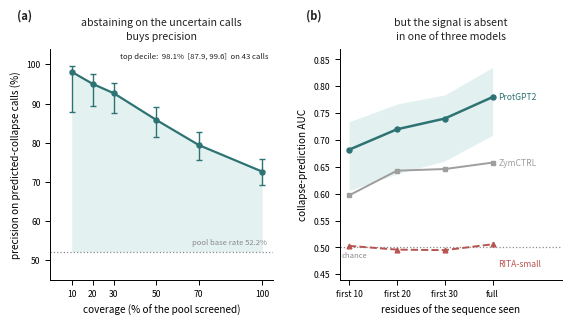

Write Python code to recreate this figure.
# fig4_predictor.py -- Figure 4: the predictor, and its limit.
#
#   (a)  restricting to the calls the classifier is most confident about buys
#        real precision. The gap between the curve and the pool base rate is
#        the value of abstention.        (NB59, N=1200, Wilson 95% CIs)
#   (b)  but the signal is absent in one of three models. RITA-small sits at
#        chance at every prefix length.  (NB42 / NB44)
#
# The two panels are deliberately a positive and its limit, in one frame --
# the same shape as Figure 3. A figure showing only (a) would overstate the
# one genuinely positive result in the paper.
#
# SELF-CONTAINED. Every value is transcribed from paper/paper-facts.md:
#   panel (a) section 3c  (NB59)  6 coverage rows, Wilson CIs, base rate 52.2%
#   panel (b) section 3d  (NB42/NB44)  three models x four prefix lengths
#
# ############################################################################
# TWO DIFFERENT 30s -- paper-facts section 3d.
#   the probe reads LAYER 30 (of the 36 layers of ProtGPT2)
#   early abort retains 94.9% of AUC at the first 30 RESIDUES
# Panel (b) is about RESIDUES. Never label it with a bare "30".
# ############################################################################
#
# ############################################################################
# NEVER QUOTE RITA RETENTION. Its 97.7% is retention of a CHANCE-LEVEL AUC and
# is meaningless -- the source CSV records signal_real as no_at_chance. The
# flat line is the honest content. Retention percentages are only
# interpretable when full-length AUC is above chance (ProtGPT2, ZymCTRL).
# ############################################################################
#
# ############################################################################
# BANNED in this figure and its caption: calibrated, conformal,
# distribution-free (paper-facts 0.1). This is an ordinary random forest
# evaluated on out-of-fold probabilities. PERMITTED and encouraged:
# selective prediction, abstention, risk-coverage, triage, early abort.
# ############################################################################
#
# Output: fig4_predictor.pdf. Run from anywhere -- no input files.
import matplotlib
matplotlib.use("Agg")
import matplotlib.pyplot as plt

# palette -- matches Figure 1 (the draw.io pipeline diagram)
TEAL = "#2E7373"        # added by this study -- the triage classifier
TEAL_FILL = "#DCEDED"
RED_EDGE = "#B85450"    # the null / the limit
GREY = "#8A8A8A"
GREY_MID = "#9E9E9E"
DARK = "#222222"

plt.rcParams.update({
    "font.family": "sans-serif",
    "axes.linewidth": 0.7,
    "xtick.major.width": 0.7,
    "ytick.major.width": 0.7,
})

fig = plt.figure(figsize=(6.6, 3.0))
gs = fig.add_gridspec(1, 2, width_ratios=[1.0, 1.0], wspace=0.30)
ax_rc = fig.add_subplot(gs[0, 0])
ax_ea = fig.add_subplot(gs[0, 1])

# ============================================================== panel (a)
# paper-facts section 3c. NB59, N=1200, 10 repeats of stratified 10-fold.
cov = [10, 20, 30, 50, 70, 100]
prec = [98.1, 95.0, 92.6, 85.8, 79.4, 72.6]
lo = [87.9, 89.3, 87.7, 81.5, 75.5, 69.2]
hi = [99.6, 97.6, 95.3, 89.0, 82.7, 75.9]
BASE = 52.2
yerr = [[p - a for p, a in zip(prec, lo)], [b - p for p, b in zip(prec, hi)]]

# the gap between the curve and the base rate IS the value of abstention
ax_rc.fill_between(cov, [BASE] * len(cov), prec, color=TEAL_FILL,
                   alpha=0.75, lw=0, zorder=1)
ax_rc.axhline(BASE, color=GREY, ls=":", lw=0.9, zorder=2)
ax_rc.text(102, BASE + 1.2, "pool base rate 52.2%", ha="right", va="bottom",
           fontsize=5.5, color=GREY)

ax_rc.plot(cov, prec, color=TEAL, lw=1.6, zorder=3)
ax_rc.errorbar(cov, prec, yerr=yerr, fmt="o", color=TEAL, ms=3.6,
               capsize=2.0, lw=1.0, zorder=4)

ax_rc.text(103, 103, "top decile:  98.1%  [87.9, 99.6]  on 43 calls",
           ha="right", va="top", fontsize=5.6, color=DARK)

ax_rc.set_xlim(0, 105)
ax_rc.set_ylim(45, 104)
ax_rc.set_xticks([10, 20, 30, 50, 70, 100])
ax_rc.set_xlabel("coverage (% of the pool screened)", fontsize=7.2)
ax_rc.set_ylabel("precision on predicted-collapse calls (%)", fontsize=7.2)
ax_rc.tick_params(labelsize=6.2)
for side in ("right", "top"):
    ax_rc.spines[side].set_visible(False)
ax_rc.set_title("abstaining on the uncertain calls\nbuys precision",
                fontsize=7.6, color=DARK, pad=7, linespacing=1.4)

# ============================================================== panel (b)
# paper-facts section 3d. Three models, four prefix lengths.
# x is CATEGORICAL -- "full" is not a residue count.
xs = [0, 1, 2, 3]
xlabels = ["first 10", "first 20", "first 30", "full"]

protgpt2 = [0.682, 0.720, 0.740, 0.780]
pg_lo = [0.606, 0.637, 0.661, 0.709]
pg_hi = [0.734, 0.767, 0.784, 0.835]
zymctrl = [0.597, 0.643, 0.646, 0.658]
rita = [0.503, 0.496, 0.495, 0.506]

ax_ea.axhline(0.5, color=GREY, ls=":", lw=0.9, zorder=1)
ax_ea.text(-0.15, 0.492, "chance", ha="left", va="top",
           fontsize=5.5, color=GREY)

# min-max band is available for ProtGPT2 only (15 repeats per truncation)
ax_ea.fill_between(xs, pg_lo, pg_hi, color=TEAL_FILL, alpha=0.8, lw=0, zorder=2)
ax_ea.plot(xs, protgpt2, color=TEAL, lw=1.8, marker="o", ms=3.6, zorder=5)
ax_ea.plot(xs, zymctrl, color=GREY_MID, lw=1.4, marker="s", ms=3.2, zorder=4)
ax_ea.plot(xs, rita, color=RED_EDGE, lw=1.4, marker="^", ms=3.4,
           ls="--", zorder=4)

# RITA sits on the chance line, so its label drops below the marker
# rather than being centred on it
for y, name, colour, va in ((protgpt2[-1], "ProtGPT2", TEAL, "center"),
                           (zymctrl[-1], "ZymCTRL", GREY_MID, "center"),
                           (rita[-1] - 0.028, "RITA-small", RED_EDGE, "top")):
    ax_ea.text(3.12, y, name, ha="left", va=va,
               fontsize=6.2, color=colour)

ax_ea.set_xlim(-0.20, 4.45)
ax_ea.set_ylim(0.44, 0.87)
ax_ea.set_xticks(xs)
ax_ea.set_xticklabels(xlabels, fontsize=6.2)
ax_ea.set_xlabel("residues of the sequence seen", fontsize=7.2)
ax_ea.set_ylabel("collapse-prediction AUC", fontsize=7.2)
ax_ea.tick_params(axis="y", labelsize=6.2)
for side in ("right", "top"):
    ax_ea.spines[side].set_visible(False)
ax_ea.set_title("but the signal is absent\nin one of three models",
                fontsize=7.6, color=DARK, pad=7, linespacing=1.4)

# panel letters
for ax, letter in ((ax_rc, "a"), (ax_ea, "b")):
    ax.text(-0.15, 1.17, "(%s)" % letter, transform=ax.transAxes,
            fontsize=8, fontweight="bold", color=DARK, va="top")

fig.savefig("fig4_predictor.pdf", bbox_inches="tight")
print("wrote fig4_predictor.pdf")
